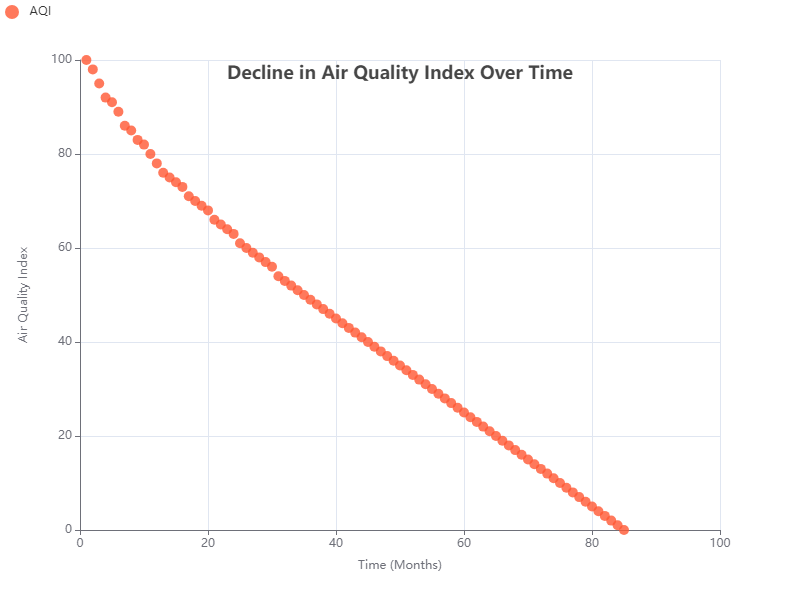

Source data for this figure (header and first rows):
x, y
1, 100
2, 98
3, 95
4, 92
5, 91
6, 89
7, 86
8, 85
9, 83
10, 82
11, 80
12, 78
13, 76
14, 75
15, 74
16, 73
17, 71
18, 70
19, 69
20, 68
21, 66
22, 65
23, 64
24, 63
25, 61
26, 60
27, 59
28, 58
29, 57
30, 56
31, 54
32, 53
33, 52
34, 51
35, 50
36, 49
37, 48
38, 47
39, 46
40, 45
41, 44
42, 43
43, 42
44, 41
45, 40
46, 39
47, 38
48, 37
49, 36
50, 35
51, 34
52, 33
53, 32
54, 31
55, 30
56, 29
57, 28
58, 27
59, 26
60, 25
... 25 more rows
